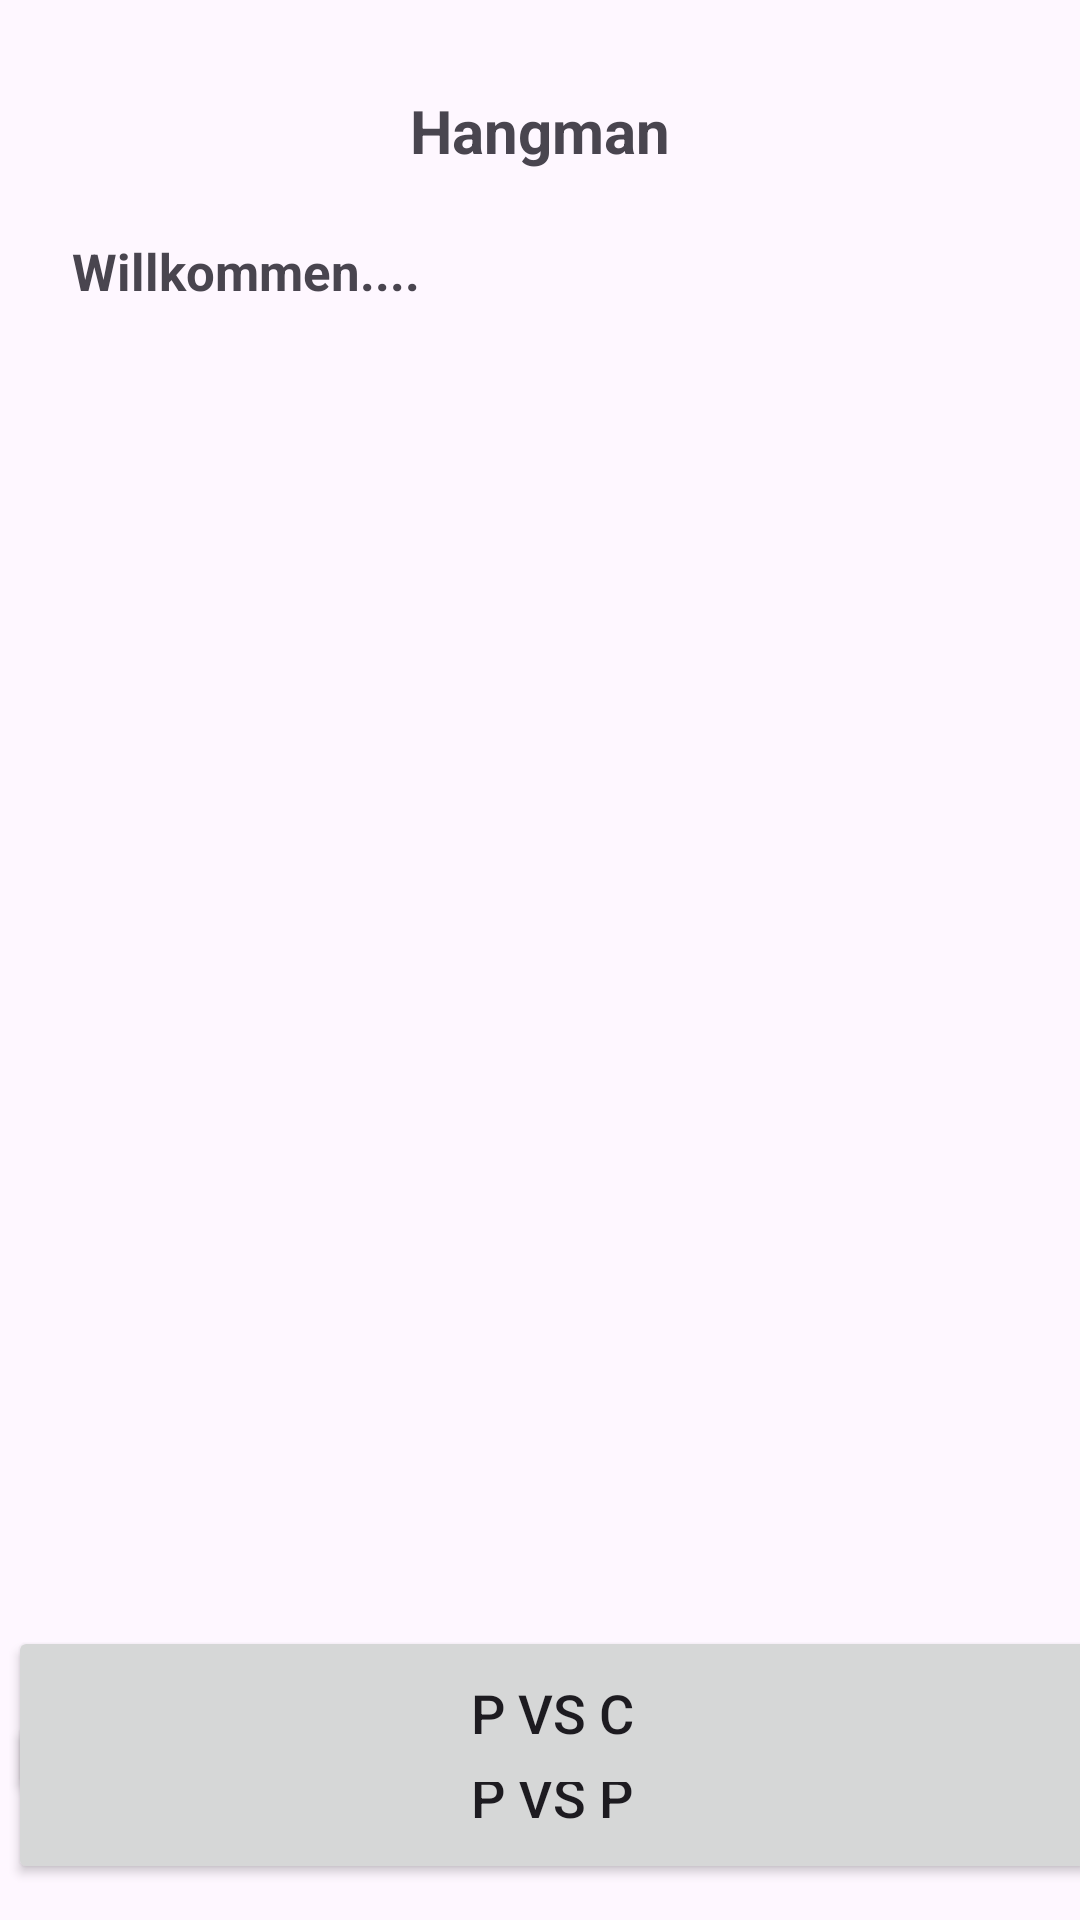

The Android layout XML behind this screen, and the referenced resources:
<!-- AndroidManifest.xml: application theme Theme.HangmanRenew -->
<!-- res/layout/fragment_starting_screen.xml -->
<?xml version="1.0" encoding="utf-8"?>
<androidx.constraintlayout.widget.ConstraintLayout xmlns:android="http://schemas.android.com/apk/res/android"
    xmlns:app="http://schemas.android.com/apk/res-auto"
    xmlns:tools="http://schemas.android.com/tools"
    android:layout_width="match_parent"
    android:layout_height="match_parent"
    tools:context=".fragments.StartingScreen">

    <TextView
        android:id="@+id/tv_Title"
        android:layout_width="wrap_content"
        android:layout_height="wrap_content"
        android:layout_marginStart="50dp"
        android:layout_marginTop="30dp"
        android:layout_marginEnd="50dp"
        android:text="Hangman"
        android:textSize="20dp"
        android:textStyle="bold"
        app:layout_constraintEnd_toEndOf="parent"
        app:layout_constraintStart_toStartOf="parent"
        app:layout_constraintTop_toTopOf="parent" />

    <Button
        android:id="@+id/bt_pVSp"
        android:layout_width="363dp"
        android:layout_height="58dp"
        android:layout_marginStart="28dp"
        android:layout_marginTop="570dp"
        android:layout_marginEnd="20dp"
        android:text="P vs P"
        android:textSize="18dp"
        app:layout_constraintEnd_toEndOf="parent"
        app:layout_constraintStart_toStartOf="parent"
        app:layout_constraintTop_toTopOf="parent" />

    <Button
        android:id="@+id/bt_pVSc"
        android:layout_width="363dp"
        android:layout_height="58dp"
        android:layout_marginStart="28dp"
        android:layout_marginEnd="20dp"
        android:layout_marginBottom="40dp"
        android:text="P vs C"
        android:textSize="18dp"
        app:layout_constraintBottom_toBottomOf="parent"
        app:layout_constraintEnd_toEndOf="parent"
        app:layout_constraintStart_toStartOf="parent" />

    <TextView
        android:id="@+id/textView2"
        android:layout_width="wrap_content"
        android:layout_height="wrap_content"
        android:layout_marginStart="24dp"
        android:layout_marginTop="79dp"
        android:text="Willkommen...."
        android:textSize="17dp"
        android:textStyle="bold"
        app:layout_constraintStart_toStartOf="parent"
        app:layout_constraintTop_toTopOf="parent" />

</androidx.constraintlayout.widget.ConstraintLayout>
<!-- resources referenced by this layout -->
<resources>
  <style name="Theme.HangmanRenew" parent="Base.Theme.HangmanRenew" />
  <style name="Base.Theme.HangmanRenew" parent="Theme.Material3.DayNight.NoActionBar">
          
          
      </style>
</resources>
